3-way image classification set "dataset_split" from GitHub (tajijaddagiras/deteksi-ikan); label vocabulary: rendah, sedang, tinggi.

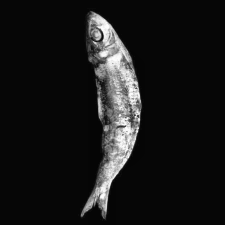
Label: tinggi

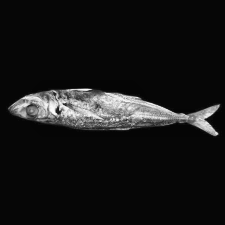
Label: sedang

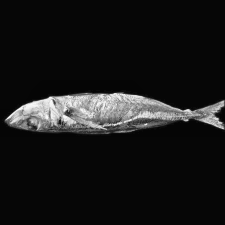
Label: rendah

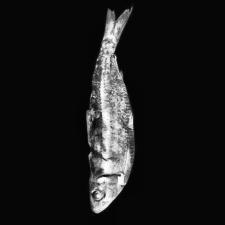
Label: tinggi

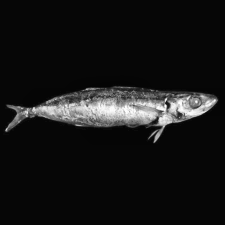
Label: sedang

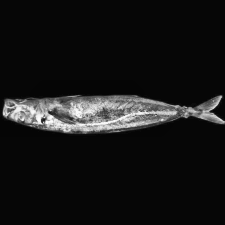
Label: rendah
